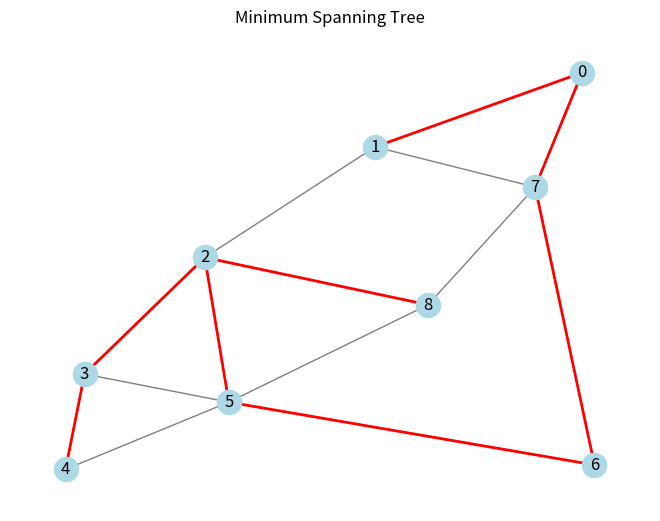

This figure's Python source:
import matplotlib.pyplot as plt
import networkx as nx

# Define the graph (replace with your actual data)
edges = [
    (0, 1, 4),
    (0, 7, 8),
    (1, 2, 8),
    (1, 7, 11),
    (2, 3, 7),
    (2, 8, 2),
    (2, 5, 4),
    (3, 4, 9),
    (3, 5, 14),
    (4, 5, 10),
    (5, 6, 2),
    (6, 7, 1),
    (5, 8, 6),
    (7, 8, 7)
]

# Create the graph
G = nx.Graph()
G.add_weighted_edges_from(edges)

# Find the MST using Kruskal's algorithm
mst = nx.minimum_spanning_tree(G, algorithm='kruskal')

# Visualize the MST
pos = nx.spring_layout(G)  # Adjust layout as needed
nx.draw(G, pos, with_labels=True, node_color='lightblue', edge_color="gray")
nx.draw_networkx_edges(mst, pos, width=2, edge_color='red')

plt.title("Minimum Spanning Tree")
plt.show()
